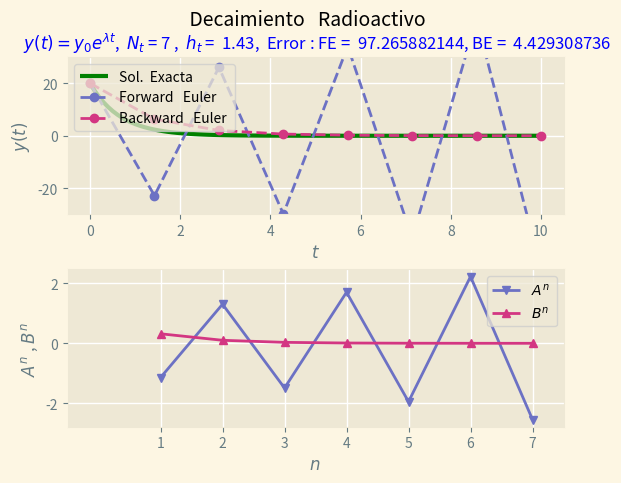

Here is the Python script that generated this plot:
# -*- coding: utf-8 -*-
"""
Created on Mon Dec 14 00:43:10 2020

[redacted]
"""
import numpy as np
import matplotlib.pyplot as plt

def mesh (a, b, Nt ):
    """
    Esta función genera la malla del problema

    Parameters
    ----------
    a : float
        Valor al inicio del dominio.
    b : float
        Valor al final del dominio.
    Nt : float
        Número de pasos en el tiempo.

    Returns
    -------
    ht : float
        Tamaño del paso en el tiempo.

    """
    ht = (b-a)/Nt
    return ht

def exactSolution (t, y0 , lam ):
    """
    Esta función calcula la solución exacta del problema

    Parameters
    ----------
    t : float
        Tiempo.
    y0 : float
        Condición inicial. Cantidad de sustancia inicial.
    lam : float
        Constante de decaimiento.

    Returns
    -------
    float
        Cantidad de sustancia en el tiempo t.

    """
    return y0 * np. exp (- lam * t)

def forwardEuler (y, ht , lam ):
    """
    Esta función calcula la solución numérica por el método forward euler

    Parameters
    ----------
    y : float
        Vector con las condiciones a la frontera.
    ht : float
        Tamaño del paso en el tiempo.
    lam : float
        Constante de decaimiento.

    Returns
    -------
    An : float
        vector que contiene la solución con el método Forward Euler.

    """
    A=1-ht*lam
    An = [A]
    for i, val in enumerate (y [0: -1]):
        y[i +1] = A * y[i]
        An. append (An[i] * A)
    return An

def backwardEuler (y, ht , lam ):
    """
    Esta función calcula la solución numérica por el método Backward Euler

    Parameters
    ----------
    y : float
        Vector con las condiciones a la frontera.
    ht : float
        Tamaño del paso en el tiempo.
    lam : float
        Constante de decaimiento.

    Returns
    -------
    Bn : float
        vector que contiene la solución con el método Backward Euler.

    """
    B = 1 /(1 + ht*lam)
    Bn = [B]
    for i, val in enumerate (y [0: -1]):
        y[i +1] = B * y[i]
        Bn. append (Bn[i] * B)
    return Bn


Nt = 7
Tmax = 10
ht = mesh (0, Tmax , Nt)
y0 = 20
lam = 1.5
t = np. linspace (0, Tmax , Nt +1)
yf = np. zeros (Nt +1)
yb = np. zeros (Nt +1)
yf [0] = y0
yb [0] = y0
An = forwardEuler (yf , ht , lam )
Bn = backwardEuler (yb , ht , lam )
tl = np. linspace (0, Tmax , 100)
y_exacta = exactSolution (tl , y0 , lam )
y_exac_p = exactSolution (t, y0 , lam)
norma_error_f = np.linalg.norm(yf - y_exac_p ,2)
norma_error_b = np.linalg.norm(yb - y_exac_p ,2)

Ecuacion = ' $y(t) = y_0 e^{\lambda t}$,' + '  $N_t$ ' + '= {} '. format (Nt) + ',  $h_t$ ' + '=  {:03.2f}'. format (ht)
Error = ',  Error : FE =  {:10.9f}, BE =  {:10.9f}'. format ( norma_error_f , norma_error_b )

plt.style.use(['Solarize_Light2'])
fig,(ax1 , ax2 ) = plt.subplots(2 ,1)
fig.suptitle (' Decaimiento   Radioactivo ', fontsize =14)
ax1.plot (tl , y_exacta , 'g-', lw =3, label ='Sol.  Exacta ')
ax1.plot (t, yf , 'C7o--', label ='Forward   Euler ')
ax1.plot (t, yb , 'C6o--', label ='Backward   Euler ')
ax1.set_title ( Ecuacion + Error , fontsize =12 , color ='blue')
ax1.set_xlim ( -0.5 ,t [ -1]+0.5)
ax1.set_ylim ( -30 ,30)
ax1.set_xlabel ('$t$ ')
ax1.set_ylabel ('$y(t)$')
ax1.legend (loc='upper left', ncol =1, framealpha =0.75 , fancybox =True , fontsize =10)
ax1.grid ( color ='w')
nticks = np.arange(1, Nt +1 ,1)
ax2.plot( nticks , An[: -1] , 'C7v-', label ='$A^n$ ')
ax2.plot( nticks , Bn [: -1] , 'C6^-', label ='$B^n$ ')
ax2.set_xlim( -0.5 , Nt +0.5)
ax2.set_xticks ( nticks )
ax2.set_xlabel ('$n$ ')
ax2.set_ylabel ('$A^n$ , $B^n$ ')
ax2.legend (loc='upper right', ncol =1, framealpha =0.75 , fancybox =True , fontsize =10)
ax2.grid ( color ='w')
plt.subplots_adjust ( hspace =0.35)
plt.savefig('decaimiento_Nt_{}.pdf'.format(Nt))
plt.show ()
